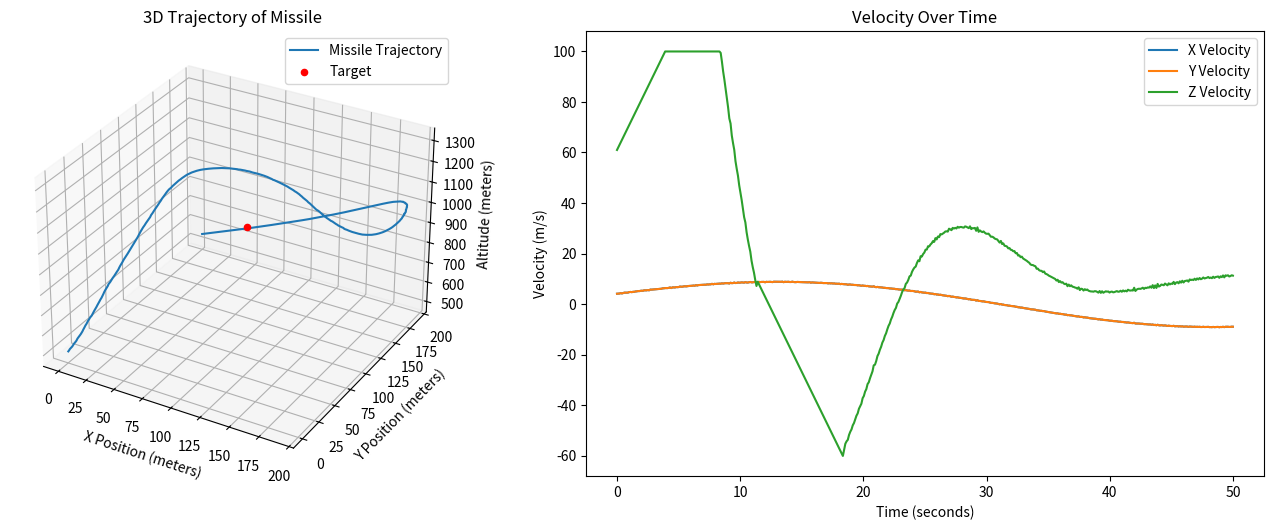

Python code for this plot:
import matplotlib.pyplot as plt
import numpy as np


class PIDController:
    def __init__(self, kp, ki, kd, control_limit=None):
        self.kp = kp
        self.ki = ki
        self.kd = kd
        self.control_limit = control_limit
        self.integral = 0
        self.prev_error = None

    def update(self, setpoint, measured_value, dt):
        error = setpoint - measured_value
        self.integral += error * dt

        if self.prev_error is None:
            derivative = 0
        else:
            derivative = (error - self.prev_error) / dt

        self.prev_error = error

        control_signal = self.kp * error + self.ki * self.integral + self.kd * derivative

        if self.control_limit is not None:
            control_signal = np.clip(control_signal, -self.control_limit, self.control_limit)

        return control_signal

def missile_model(x, y, altitude, control_signals, dt, disturbance):
    # Applying control signals and handling disturbances
    x += control_signals['x'] * dt + disturbance
    y += control_signals['y'] * dt + disturbance
    altitude += control_signals['z'] * dt - 9.81 * dt + disturbance
    return x, y, altitude

def random_disturbance(strength=0.1):
    return np.random.normal(0, strength)

# Simulation parameters
setpoint_altitude = 1000
setpoint_x = 100
setpoint_y = 100

current_x, current_y, current_altitude = 0, 0, 500
prev_x, prev_y, prev_altitude = 0, 0, 500

# Outer Loop PID Controllers (Position/Altitude Control)
pid_x_position = PIDController(kp=0.2, ki=0.02, kd=0.05, control_limit=50)
pid_y_position = PIDController(kp=0.2, ki=0.02, kd=0.05, control_limit=50)
pid_z_altitude = PIDController(kp=0.6, ki=0.1, kd=0.1, control_limit=100)

# Inner Loop PID Controllers (Velocity Control)
pid_x_velocity = PIDController(kp=0.2, ki=0.02, kd=0.05, control_limit=50)
pid_y_velocity = PIDController(kp=0.2, ki=0.02, kd=0.05, control_limit=50)
pid_z_velocity = PIDController(kp=0.6, ki=0.1, kd=0.1, control_limit=100)

time_step = 0.1
n_steps = 500
time_points = np.linspace(0, n_steps * time_step, n_steps)

# Data structures for plotting
x_positions, y_positions, altitudes = [], [], []
x_velocities, y_velocities, z_velocities = [], [], []

for _ in time_points:
    disturbance = random_disturbance()

    # Outer Loop Control
    velocity_setpoint_x = pid_x_position.update(setpoint_x, current_x, time_step)
    velocity_setpoint_y = pid_y_position.update(setpoint_y, current_y, time_step)
    velocity_setpoint_z = pid_z_altitude.update(setpoint_altitude, current_altitude, time_step)

    # Inner Loop Control
    control_signal_x = pid_x_velocity.update(velocity_setpoint_x, (current_x - prev_x) / time_step, time_step)
    control_signal_y = pid_y_velocity.update(velocity_setpoint_y, (current_y - prev_y) / time_step, time_step)
    control_signal_z = pid_z_velocity.update(velocity_setpoint_z, (current_altitude - prev_altitude) / time_step, time_step)

    current_x, current_y, current_altitude = missile_model(current_x, current_y, current_altitude,
                                                            {'x': control_signal_x, 'y': control_signal_y,
                                                             'z': control_signal_z}, time_step, disturbance)

    x_positions.append(current_x)
    y_positions.append(current_y)
    altitudes.append(current_altitude)
    x_velocities.append(control_signal_x)
    y_velocities.append(control_signal_y)
    z_velocities.append(control_signal_z)

    prev_x, prev_y, prev_altitude = current_x, current_y, current_altitude
    
# Plotting
fig = plt.figure(figsize=(14, 10))

# Trajectory Plot
ax1 = fig.add_subplot(221, projection='3d')
ax1.plot(x_positions, y_positions, altitudes, label='Missile Trajectory')
ax1.scatter(setpoint_x, setpoint_y, setpoint_altitude, color='r', marker='o', label='Target')
ax1.set_xlabel('X Position (meters)')
ax1.set_ylabel('Y Position (meters)')
ax1.set_zlabel('Altitude (meters)')
ax1.set_title('3D Trajectory of Missile')
ax1.legend()

# Velocity Plot
ax2 = fig.add_subplot(222)
ax2.plot(time_points, x_velocities, label='X Velocity')
ax2.plot(time_points, y_velocities, label='Y Velocity')
ax2.plot(time_points, z_velocities, label='Z Velocity')
ax2.set_xlabel('Time (seconds)')
ax2.set_ylabel('Velocity (m/s)')
ax2.set_title('Velocity Over Time')
ax2.legend()

plt.tight_layout()
plt.show()